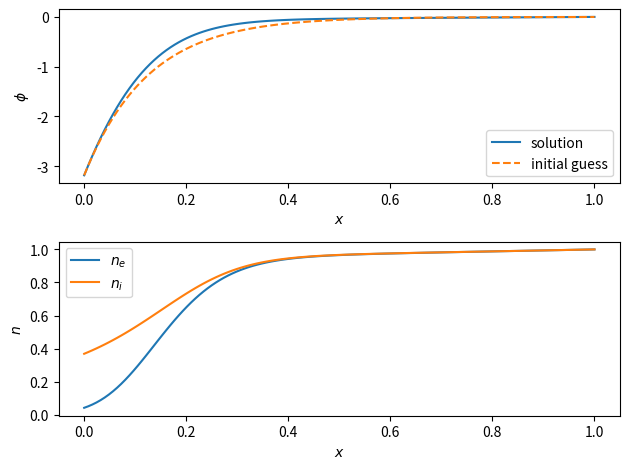
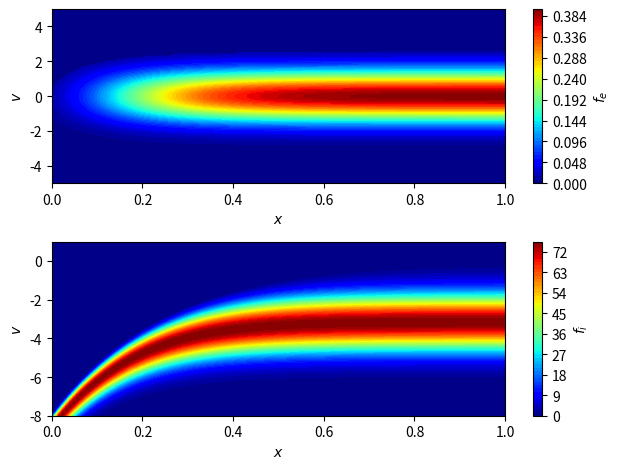

Source code (Python) for these figures, in order:
import matplotlib.pyplot as plt
import numpy as np
from scipy.integrate import solve_bvp

Te = 1.0  # electron temperature (normalized)
Ti = 0.1  # ion temperature (normalized)
mi = 2 * 1836.0  # ion mass (normalized)
me = 1.0  # electron mass (normalized)
vr = np.sqrt((Ti / Te) / (mi / me))
L = 20.0  # domain length (normalized)
phi_w = -np.log(np.sqrt(mi / (2 * np.pi)))  # wall potential


def poisson_equation(x, y):
    # phi = y[0]
    phi = phi_w * np.exp(-x / 2.5)  # Initial guess for potential
    dphi_dx = y[1]
    n_e = np.exp(phi)
    n_i = 1.0 / np.sqrt(1 - 2 * phi)
    d2phi_dx2 = -(n_i - n_e)
    return np.vstack((dphi_dx, d2phi_dx2))


# boundary conditions (both work):
# phi(0) = phi_w, phi(L) = 0
# phi(0) = phi_w, phi'(L) = 0
def boundary_conditions(ya, yb):
    return np.array([ya[0] - phi_w, yb[0]])
    # return np.array([ya[0] - phi_w, yb[1]])


x = np.linspace(0, L, 125)
y_guess = np.zeros((2, x.size))
y_guess[0] = phi_w * np.exp(-x / 2.5)  # Initial guess for potential
solution = solve_bvp(
    poisson_equation, boundary_conditions, x, y_guess, tol=1e-8, verbose=2
)
if solution.success:
    print("Solution converged successfully!")
else:
    print("Warning: Solution did not converge!")

phi = solution.sol(x)[0]
x /= L
plt.figure()
plt.subplot(2, 1, 1)
plt.plot(x, phi, label="solution")
plt.plot(x, y_guess[0], "--", label="initial guess")
plt.legend()
plt.xlabel("$x$")
plt.ylabel("$\\phi$")

plt.subplot(2, 1, 2)
plt.plot(x, np.exp(phi), label="$n_e$")
plt.plot(x, 1.0 / np.sqrt(1 - 2 * phi), label="$n_i$")
plt.legend()
plt.xlabel("$x$")
plt.ylabel("$n$")
plt.tight_layout()

# electron distribution function
phi = y_guess[0]
plt.figure()
v = np.linspace(-5, 5, 100)
X, V = np.meshgrid(x, v, indexing="ij")
fe = np.exp(phi[:, None] - V**2 / 2) / np.sqrt(2 * np.pi)
v_ce = np.sqrt(2 * (phi - phi_w)[:, None] / me)  # cutoff velocity
fe[V > v_ce] = 0.0
plt.subplot(2, 1, 1)
plt.contourf(X, V, fe, levels=50, cmap="jet")
plt.colorbar(label="$f_e$")
plt.xlabel("$x$")
plt.ylabel("$v$")

# ion distribution function
v = np.linspace(-8, 1, 100) * vr
X, V = np.meshgrid(x, v, indexing="ij")
u0 = np.sqrt(Te / mi)
v_ci = -np.sqrt(2 * np.abs(phi)[:, None] / mi)  # cutoff velocity
fi = (
    np.exp(-((np.sqrt(V**2 - v_ci**2) - u0) ** 2) / (2 * vr**2))
    / np.sqrt(2 * np.pi)
    / vr
)
fi[V > v_ci] = 0.0
plt.subplot(2, 1, 2)
plt.contourf(X, V / vr, fi, levels=50, cmap="jet")
plt.colorbar(label="$f_i$")
plt.xlabel("$x$")
plt.ylabel("$v$")
plt.tight_layout()
plt.show()
